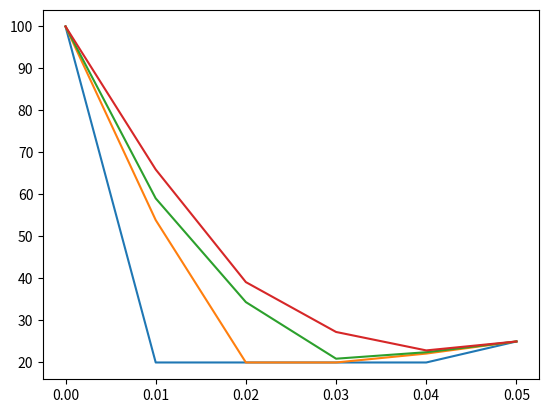

Generate this figure with matplotlib:
import numpy as np
import matplotlib.pyplot as plt
import pandas as pd

alp = 0.000014129
dx = 0.01
dt = 3
lam = alp*dt/((dx**2))
x = np.linspace(0, 0.05, 6)
U = np.zeros((4, 6))
U[0,:] = np.array([100]+4*[20]+[25])
U[:,0] = np.array(4*[100])
U[:,5] = np.array(4*[25])

for k in range(1,4):
	for l in range(0,4):
		U[k, l+1] = U[k-1, l+1] + (lam*(U[k-1, l] - 2*U[k-1, l+1] + U[k-1, l+2]))


df = pd.DataFrame(U, columns=['0', '0.01m', '0.02m','0.03m','0.04m','0.05m'],
	index=['0','3s','6s','9s'])
print(df)

for z in range(0, 4):
	plt.plot(x,U[z, 0:6])
plt.show()

